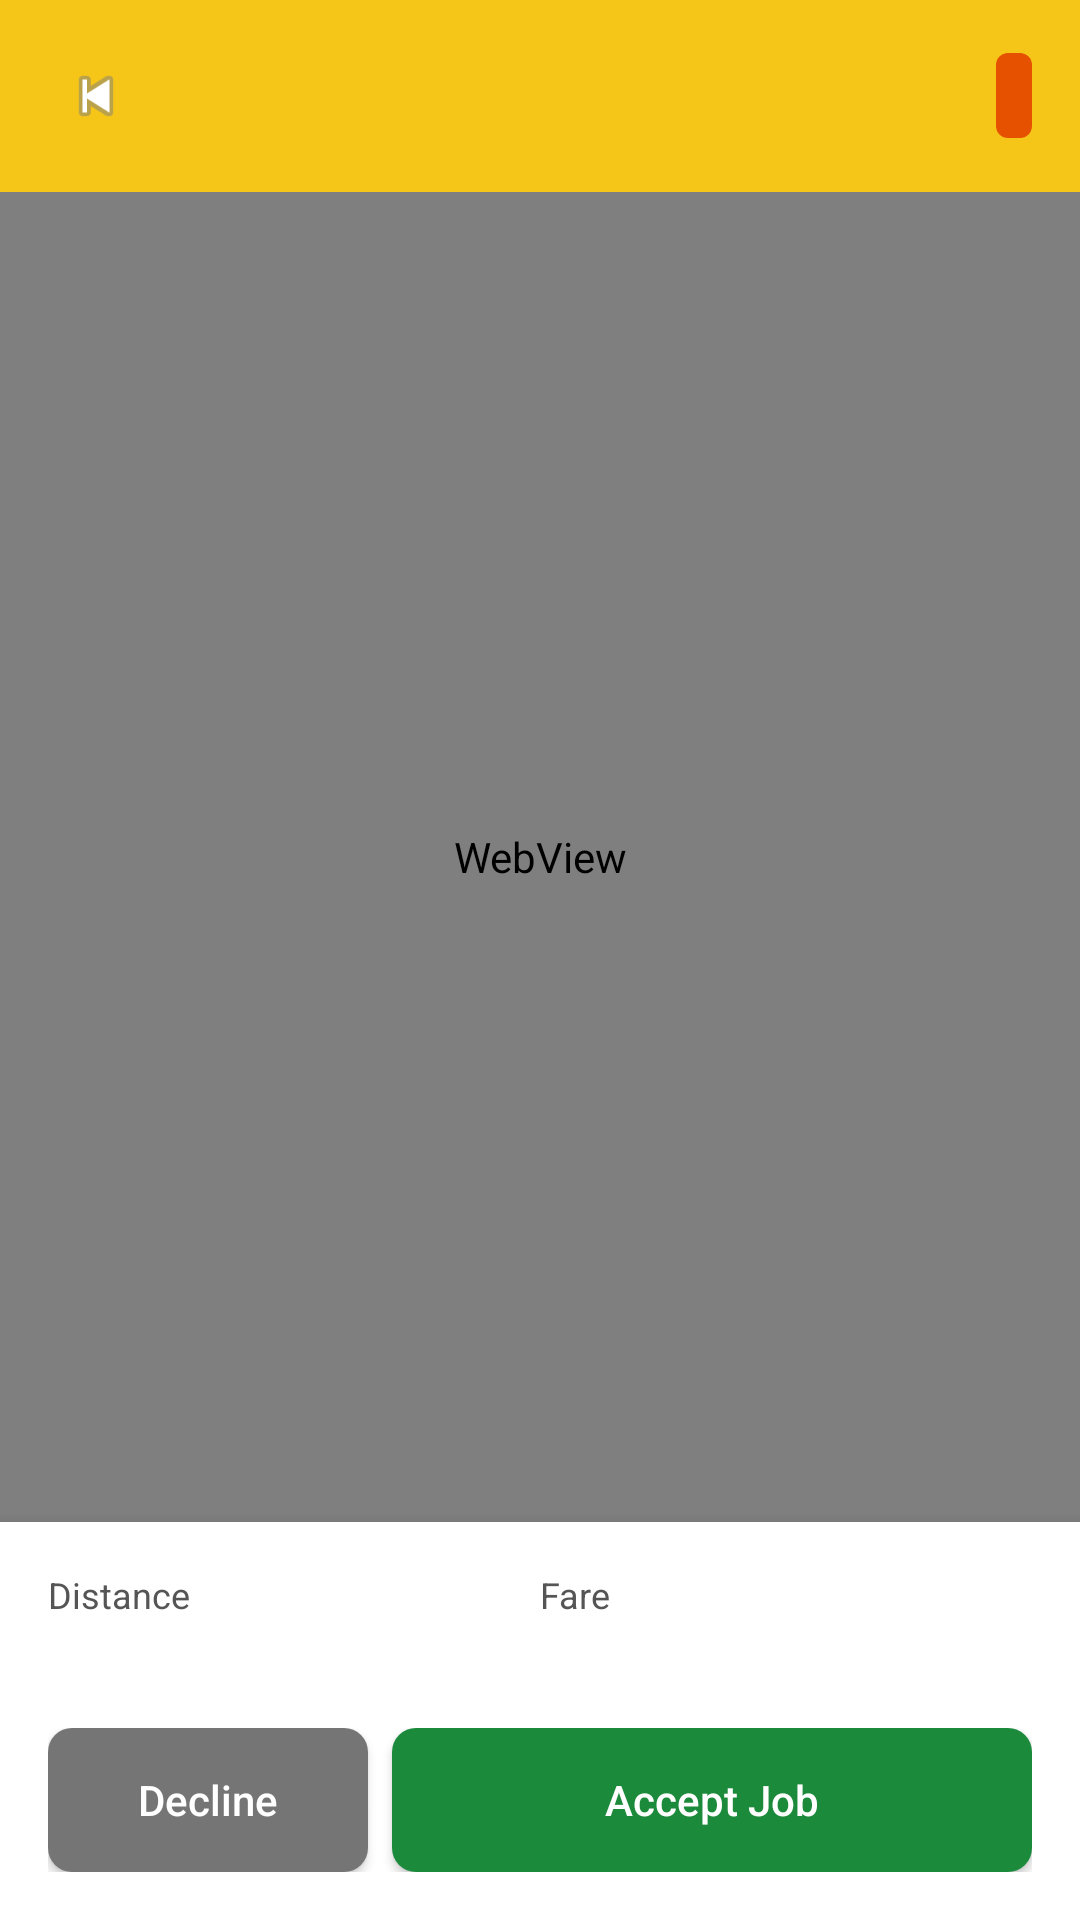

The Android layout XML behind this screen, and the referenced resources:
<!-- AndroidManifest.xml: application theme Theme.KekeNow -->
<!-- res/layout/fragment_ride_detail.xml -->
<?xml version="1.0" encoding="utf-8"?>
<LinearLayout xmlns:android="http://schemas.android.com/apk/res/android"
    android:layout_width="match_parent"
    android:layout_height="match_parent"
    android:orientation="vertical"
    android:background="@color/surface_light">

    
    <LinearLayout
        android:layout_width="match_parent"
        android:layout_height="wrap_content"
        android:orientation="horizontal"
        android:padding="16dp"
        android:background="@color/keke_yellow"
        android:gravity="center_vertical">

        <ImageView
            android:id="@+id/btn_back"
            android:layout_width="32dp"
            android:layout_height="32dp"
            android:src="@android:drawable/ic_media_previous"
            android:contentDescription="Back"
            android:padding="4dp"
            android:clickable="true"
            android:focusable="true"
            android:layout_marginEnd="12dp"/>

        <TextView
            android:id="@+id/tv_detail_destination"
            android:layout_width="0dp"
            android:layout_height="wrap_content"
            android:layout_weight="1"
            android:textSize="18sp"
            android:textStyle="bold"
            android:textColor="@color/text_on_yellow"/>

        <TextView
            android:id="@+id/tv_detail_status_badge"
            android:layout_width="wrap_content"
            android:layout_height="wrap_content"
            android:padding="6dp"
            android:textSize="12sp"
            android:textColor="@color/surface_white"
            android:background="@drawable/bg_status_badge"/>
    </LinearLayout>

    
    <WebView
        android:id="@+id/wv_map"
        android:layout_width="match_parent"
        android:layout_height="0dp"
        android:layout_weight="1"/>

    
    <TextView
        android:id="@+id/tv_map_error"
        android:layout_width="match_parent"
        android:layout_height="0dp"
        android:layout_weight="1"
        android:text="@string/map_unavailable"
        android:textSize="16sp"
        android:textColor="@color/error_red"
        android:gravity="center"
        android:visibility="gone"/>

    
    <LinearLayout
        android:layout_width="match_parent"
        android:layout_height="wrap_content"
        android:orientation="vertical"
        android:padding="16dp"
        android:background="@color/surface_white"
        android:elevation="8dp">

        
        <LinearLayout
            android:layout_width="match_parent"
            android:layout_height="wrap_content"
            android:orientation="horizontal"
            android:layout_marginBottom="12dp">

            <LinearLayout
                android:layout_width="0dp"
                android:layout_height="wrap_content"
                android:layout_weight="1"
                android:orientation="vertical">

                <TextView
                    android:layout_width="wrap_content"
                    android:layout_height="wrap_content"
                    android:text="@string/detail_distance"
                    android:textSize="12sp"
                    android:textColor="@color/text_secondary"/>
                <TextView
                    android:id="@+id/tv_detail_distance"
                    android:layout_width="wrap_content"
                    android:layout_height="wrap_content"
                    android:textSize="18sp"
                    android:textStyle="bold"
                    android:textColor="@color/text_primary"/>
            </LinearLayout>

            <LinearLayout
                android:layout_width="0dp"
                android:layout_height="wrap_content"
                android:layout_weight="1"
                android:orientation="vertical">

                <TextView
                    android:layout_width="wrap_content"
                    android:layout_height="wrap_content"
                    android:text="@string/detail_fare"
                    android:textSize="12sp"
                    android:textColor="@color/text_secondary"/>
                <TextView
                    android:id="@+id/tv_detail_fare"
                    android:layout_width="wrap_content"
                    android:layout_height="wrap_content"
                    android:textSize="18sp"
                    android:textStyle="bold"
                    android:textColor="@color/keke_green"/>
            </LinearLayout>
        </LinearLayout>

        
        <LinearLayout
            android:id="@+id/layout_action_buttons"
            android:layout_width="match_parent"
            android:layout_height="wrap_content"
            android:orientation="horizontal">

            <Button
                android:id="@+id/btn_decline_job"
                android:layout_width="0dp"
                android:layout_height="48dp"
                android:layout_weight="1"
                android:layout_marginEnd="8dp"
                android:text="@string/rider_decline"
                android:textAllCaps="false"
                android:background="@drawable/bg_button_grey"
                android:textColor="@color/surface_white"/>

            <Button
                android:id="@+id/btn_accept_job"
                android:layout_width="0dp"
                android:layout_height="48dp"
                android:layout_weight="2"
                android:text="@string/rider_accept"
                android:textAllCaps="false"
                android:background="@drawable/bg_button_green"
                android:textColor="@color/text_on_green"/>
        </LinearLayout>

        <Button
            android:id="@+id/btn_complete_job"
            android:layout_width="match_parent"
            android:layout_height="48dp"
            android:layout_marginTop="8dp"
            android:text="@string/rider_complete"
            android:textAllCaps="false"
            android:background="@drawable/bg_button_yellow"
            android:textColor="@color/text_on_yellow"
            android:visibility="gone"/>
    </LinearLayout>
</LinearLayout>
<!-- resources referenced by this layout -->
<resources>
  <color name="error_red">#C62828</color>
  <color name="keke_green">#1B8A3A</color>
  <color name="keke_yellow">#F5C518</color>
  <color name="surface_light">#F4F6F3</color>
  <color name="surface_white">#FFFFFF</color>
  <color name="text_on_green">#FFFFFF</color>
  <color name="text_on_yellow">#1A1A1A</color>
  <color name="text_primary">#1A1A1A</color>
  <color name="text_secondary">#555555</color>
  <!-- drawable bg_button_green (drawable) -->
  <?xml version="1.0" encoding="utf-8"?>
  <shape xmlns:android="http://schemas.android.com/apk/res/android"
      android:shape="rectangle">
      <solid android:color="@color/keke_green"/>
      <corners android:radius="8dp"/>
  </shape>
  <!-- drawable bg_button_grey (drawable) -->
  <?xml version="1.0" encoding="utf-8"?>
  <shape xmlns:android="http://schemas.android.com/apk/res/android"
      android:shape="rectangle">
      <solid android:color="@color/status_declined"/>
      <corners android:radius="8dp"/>
  </shape>
  <!-- drawable bg_button_yellow (drawable) -->
  <?xml version="1.0" encoding="utf-8"?>
  <shape xmlns:android="http://schemas.android.com/apk/res/android"
      android:shape="rectangle">
      <solid android:color="@color/keke_yellow"/>
      <corners android:radius="8dp"/>
  </shape>
  <!-- drawable bg_status_badge (drawable) -->
  <?xml version="1.0" encoding="utf-8"?>
  <shape xmlns:android="http://schemas.android.com/apk/res/android"
      android:shape="rectangle">
      <solid android:color="@color/status_pending"/>
      <corners android:radius="4dp"/>
      <padding android:left="6dp" android:top="3dp" android:right="6dp" android:bottom="3dp"/>
  </shape>
  <string name="detail_distance">Distance</string>
  <string name="detail_fare">Fare</string>
  <string name="map_unavailable">Map unavailable</string>
  <string name="rider_accept">Accept Job</string>
  <string name="rider_complete">Complete Job</string>
  <string name="rider_decline">Decline</string>
  <style name="Theme.KekeNow" parent="android:Theme.Material.NoActionBar">
          <item name="android:colorPrimary">@color/keke_green</item>
          <item name="android:colorPrimaryDark">@color/keke_green_dark</item>
          <item name="android:colorAccent">@color/keke_yellow</item>
          <item name="android:colorBackground">@color/surface_light</item>
          <item name="android:windowBackground">@color/surface_light</item>
          <item name="android:textColorPrimary">@color/text_primary</item>
          <item name="android:statusBarColor">@color/keke_green_dark</item>
          <item name="android:navigationBarColor">@color/surface_light</item>
      </style>
  <color name="status_declined">#757575</color>
  <color name="status_pending">#E65100</color>
  <color name="keke_green_dark">#14612A</color>
</resources>
